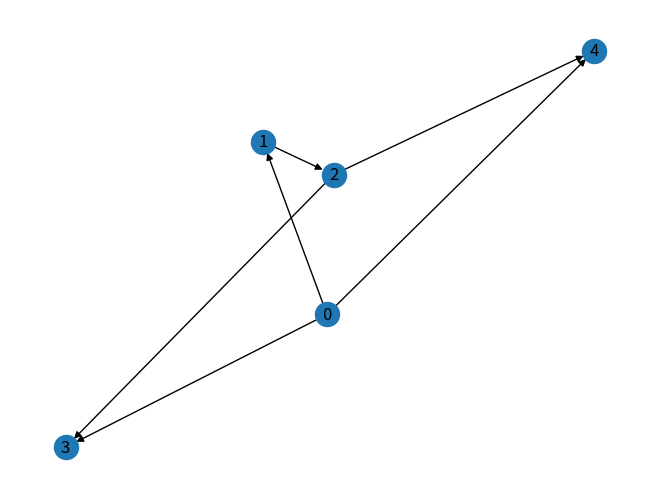

This figure's Python source:

# ACYCLIC DIGRAPH GENERATION
import networkx as nx
import random
import matplotlib.pyplot as plt

def find_all_paths(G):
    # Find all simple paths from node 0 to node n
    all_paths = list(nx.all_simple_paths(G, source=0, target=G.number_of_nodes()-1))

    return all_paths

def generate_flow_demands(G):
    # Generate random flow demands for each path from node 0 to node n-1
    flow_demands = {}
    all_paths = list(nx.all_simple_paths(G, source=0, target=G.number_of_nodes()-1))
    for path in all_paths:
        # Determine the lowest capacity link in the path
        min_capacity = min(G[u][v]['capacity'] for u, v in zip(path, path[1:]))
        # Generate a random flow demand between 1 and the lowest capacity link
        flow_demand = random.randint(1, min_capacity)
        flow_demands[tuple(path)] = flow_demand

    return flow_demands

def generate_random_dag(n):
    # Create an empty DAG
    G = nx.DiGraph()

    # Add nodes to the DAG
    for i in range(n):
        G.add_node(i)

    # Add edges to the DAG
    for i in range(n-1):
        for j in range(i+1, n):
            if random.random() < 0.5:
                capacity = random.randint(20, 30)
                print('cap '+str(capacity))
                G.add_edge(i, j,capacity=capacity)

    # Ensure that there is at least one path from node 0 to node n
    if not nx.has_path(G, 0, n-1):
        return generate_random_dag(n)

    # Ensure that the DAG has no cycles
    try:
        cycle = nx.find_cycle(G)
        return generate_random_dag(n)
    except nx.NetworkXNoCycle:
        return G

# Generate a random DAG with 10 nodes
G = generate_random_dag(5)

# Find all paths from node 0 to node n
all_paths = find_all_paths(G)

# Generate Flow Demands
flow_demands = generate_flow_demands(G)

print("Flow demands:")
for path, flow_demand in flow_demands.items():
    print("Path: {}, Flow demand: {}".format(path, flow_demand))

# # Print the results
# print("All paths from node 0 to node n:")
# for path in all_paths:
#     print(path)

# Plot the DAG
nx.draw(G, with_labels=True)
plt.show()
